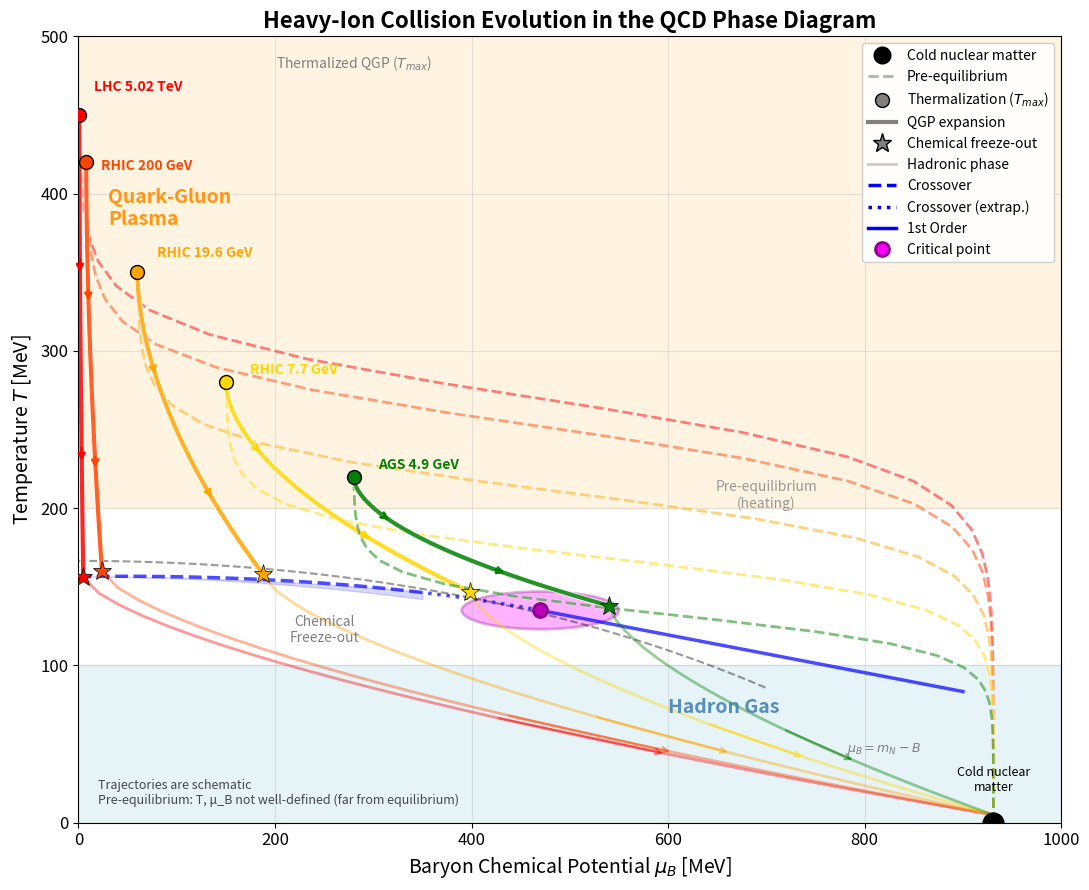

Write the Python code that produced this figure.
#!/usr/bin/env python3
"""
QCD Phase Diagram with Heavy-Ion Collision Evolution Trajectories
Illustrating system evolution from initial state through QGP to freeze-out
"""

import numpy as np
import matplotlib.pyplot as plt
from matplotlib.patches import Ellipse, FancyArrowPatch
from matplotlib.lines import Line2D
import matplotlib.patheffects as pe

# Set up figure
fig, ax = plt.subplots(figsize=(11, 9))

# ============================================
# PHASE STRUCTURE (same as before)
# ============================================
T_c0 = 156.5  # MeV
kappa_2 = 0.0153
kappa_4 = 0.00032

mu_B_CEP = 470  # MeV
T_CEP = 135     # MeV
CEP_mu_err = 80
CEP_T_err = 12

# Crossover line
mu_B_crossover = np.linspace(0, mu_B_CEP, 100)
T_crossover_lattice = T_c0 * (1 - kappa_2 * (mu_B_crossover / T_c0)**2 
                       - kappa_4 * (mu_B_crossover / T_c0)**4)
correction = (T_crossover_lattice[-1] - T_CEP) * (mu_B_crossover / mu_B_CEP)
T_crossover = T_crossover_lattice - correction

# First-order line
mu_B_first = np.linspace(mu_B_CEP, 900, 50)
T_first = T_CEP - 0.12 * (mu_B_first - mu_B_CEP)

# Freeze-out curve
a, b, c = 166.5, 0.139e-3, 0.053e-9
mu_B_fo = np.linspace(0, 700, 200)
T_fo = a - b * mu_B_fo**2 - c * mu_B_fo**4

# ============================================
# COLLISION EVOLUTION TRAJECTORIES
# Approximate isentropic (s/n_B = const) paths
# Higher √s_NN → higher s/n_B → more vertical trajectory
# ============================================

def trajectory(mu_B_initial, mu_B_freezeout, T_initial, T_freezeout):
    """
    Generate a trajectory from thermalized state to freeze-out.
    Isentropic expansion: steeper at high T, flattens near phase boundary.
    """
    t = np.linspace(0, 1, 50)
    
    # Temperature drops from T_initial to T_freezeout
    T = T_initial - (T_initial - T_freezeout) * t
    
    # μ_B evolution: steep initially, flattens near freeze-out
    # Use power > 1 to get correct curvature (steep start, gradual end)
    mu_B = mu_B_initial + (mu_B_freezeout - mu_B_initial) * (t**1.8)
    
    return mu_B, T

def post_freezeout(mu_B_freezeout, T_freezeout, mu_B_ground=931, T_ground=5):
    """
    Evolution from freeze-out toward nuclear ground state.
    
    This is hadronic expansion/cooling - should stay to the RIGHT
    of the heating curve (higher μ_B at given T).
    """
    t = np.linspace(0, 1, 30)
    # Linear-ish drop in T
    T = T_freezeout - (T_freezeout - T_ground) * (t**0.8)
    # μ_B increases gradually back to ground state
    mu_B = mu_B_freezeout + (mu_B_ground - mu_B_freezeout) * (t**1.2)
    return mu_B, T

def pre_equilibrium(mu_B_initial, T_initial, mu_B_nuclei=931, T_nuclei=0):
    """
    Pre-equilibrium phase: cold nuclear matter → thermalized QGP.
    
    Physics: 
    - Initial collision: violent, T rises very fast at ~constant high μ_B
    - Then: system equilibrates, μ_B adjusts to final value
    
    This keeps the path at HIGHER T for any given μ_B compared to cooling.
    """
    t = np.linspace(0, 1, 30)
    
    # T rises rapidly (nearly linear)
    T = T_nuclei + (T_initial - T_nuclei) * t
    
    # μ_B stays near nuclear value initially, then drops sharply
    # Delayed, sharp sigmoid - μ_B doesn't start dropping until T is already high
    delay = 0.6  # don't start dropping μ_B until 60% of heating done
    sharpness = 20
    transition = 1 / (1 + np.exp(-sharpness * (t - delay)))
    mu_B = mu_B_nuclei * (1 - transition) + mu_B_initial * transition
    
    return mu_B, T

# Define trajectories for different collision energies
# (mu_B_initial, mu_B_freezeout, T_initial, T_freezeout, color, label)
# Initial μ_B increases with decreasing √s (more baryon stopping)
trajectories = [
    (1, 5, 450, 156, 'red', 'LHC 5.02 TeV'),
    (8, 24, 420, 160, 'orangered', 'RHIC 200 GeV'),
    (60, 188, 350, 158, 'orange', 'RHIC 19.6 GeV'),
    (150, 398, 280, 147, 'gold', 'RHIC 7.7 GeV'),
    (280, 540, 220, 138, 'green', 'AGS 4.9 GeV'),
]

# ============================================
# PLOTTING
# ============================================

# Background shading
ax.fill_between([0, 1000], [0, 0], [100, 100], color='lightblue', alpha=0.3)
ax.axhspan(200, 500, color='#FFE4B5', alpha=0.4)

# Phase boundaries
mu_B_reliable = 350
idx_split = np.searchsorted(mu_B_crossover, mu_B_reliable)
ax.plot(mu_B_crossover[:idx_split], T_crossover[:idx_split], 'b--', lw=2.5, alpha=0.7)
ax.plot(mu_B_crossover[idx_split-1:], T_crossover[idx_split-1:], 'b:', lw=2.5, alpha=0.7)
ax.plot(mu_B_first, T_first, 'b-', lw=2.5, alpha=0.7)

# Lattice uncertainty band
mu_B_band = np.linspace(0, 350, 80)
T_cross_upper = T_c0 * (1 - (kappa_2 - 0.003) * (mu_B_band / T_c0)**2)
T_cross_lower = T_c0 * (1 - (kappa_2 + 0.003) * (mu_B_band / T_c0)**2)
ax.fill_between(mu_B_band, T_cross_lower, T_cross_upper, color='blue', alpha=0.15)

# CEP
cep = Ellipse((mu_B_CEP, T_CEP), width=2*CEP_mu_err, height=2*CEP_T_err,
              facecolor='magenta', edgecolor='darkmagenta', alpha=0.3, lw=2)
ax.add_patch(cep)
ax.plot(mu_B_CEP, T_CEP, 'mo', ms=10, mec='darkmagenta', mew=2, zorder=10)

# Freeze-out curve (faint)
ax.plot(mu_B_fo, T_fo, 'k--', lw=1.5, alpha=0.4)

# Plot trajectories with arrows
for mu_B_init, mu_B_final, T_init, T_final, color, label in trajectories:
    
    # Pre-equilibrium phase (cold nuclei → thermalization)
    mu_B_pre, T_pre = pre_equilibrium(mu_B_init, T_init)
    ax.plot(mu_B_pre, T_pre, color=color, lw=2, alpha=0.5, ls='--',
            path_effects=[pe.Stroke(linewidth=3, foreground='white', alpha=0.3), pe.Normal()])
    
    # Main trajectory (QGP expansion: thermalization → freeze-out)
    mu_B, T = trajectory(mu_B_init, mu_B_final, T_init, T_final)
    ax.plot(mu_B, T, color=color, lw=3, alpha=0.85,
            path_effects=[pe.Stroke(linewidth=4, foreground='white'), pe.Normal()])
    
    # Post freeze-out evolution (freeze-out → ground state)
    mu_B_post, T_post = post_freezeout(mu_B_final, T_final)
    ax.plot(mu_B_post, T_post, color=color, lw=2, alpha=0.4, ls='-')
    
    # Add arrows along main trajectory to show direction
    for i in [15, 35]:  # Arrow positions
        ax.annotate('', xy=(mu_B[i+2], T[i+2]), xytext=(mu_B[i], T[i]),
                   arrowprops=dict(arrowstyle='->', color=color, lw=2))
    
    # Arrow on post-freezeout
    ax.annotate('', xy=(mu_B_post[20], T_post[20]), xytext=(mu_B_post[15], T_post[15]),
               arrowprops=dict(arrowstyle='->', color=color, lw=1.5, alpha=0.5))
    
    # Initial thermalized state marker (filled circle) - T_max
    ax.plot(mu_B[0], T[0], 'o', color=color, ms=10, mec='black', mew=1, zorder=5)
    
    # Freeze-out marker (star)
    ax.plot(mu_B[-1], T[-1], '*', color=color, ms=14, mec='black', mew=0.5, zorder=5)
    
    # Label at initial state
    if 'LHC' in label:
        ax.text(mu_B[0] + 15, T[0] + 15, label, fontsize=10, color=color, 
                fontweight='bold', ha='left')
    elif '200' in label:
        ax.text(mu_B[0] + 15, T[0] - 5, label, fontsize=10, color=color,
                fontweight='bold', ha='left')
    elif '19.6' in label:
        ax.text(mu_B[0] + 20, T[0] + 10, label, fontsize=10, color=color,
                fontweight='bold', ha='left')
    elif '7.7' in label:
        ax.text(mu_B[0] + 25, T[0] + 5, label, fontsize=10, color=color,
                fontweight='bold', ha='left')
    else:  # AGS
        ax.text(mu_B[0] + 25, T[0] + 5, label, fontsize=10, color=color,
                fontweight='bold', ha='left')

# Cold nuclear matter starting point
ax.plot(931, 0, 'ko', ms=14, mec='black', mew=2, zorder=10)
ax.text(931, 20, 'Cold nuclear\nmatter', fontsize=9, ha='center', 
        style='italic', color='black')

# Nuclear ground state is same point - add label
ax.text(820, 45, r'$\mu_B = m_N - B$', fontsize=9, ha='center', color='gray')

# Annotations for phases and stages
ax.text(30, 380, 'Quark-Gluon\nPlasma', fontsize=14, fontweight='bold', 
        color='darkorange', alpha=0.9)
ax.text(600, 70, 'Hadron Gas', fontsize=14, fontweight='bold', 
        color='steelblue', alpha=0.9)

# Stage labels
ax.text(280, 480, r'Thermalized QGP ($T_{max}$)', fontsize=10, 
        style='italic', ha='center', color='gray')
ax.text(250, 115, 'Chemical\nFreeze-out', fontsize=10, 
        style='italic', ha='center', color='gray')
ax.text(700, 200, 'Pre-equilibrium\n(heating)', fontsize=10, 
        style='italic', ha='center', color='gray', alpha=0.8)

# Removed general expansion arrow - now shown explicitly per trajectory

# Legend
legend_elements = [
    Line2D([0], [0], marker='o', color='w', markerfacecolor='black', 
           ms=12, mec='k', label='Cold nuclear matter'),
    Line2D([0], [0], color='gray', lw=2, ls='--', alpha=0.6, label='Pre-equilibrium'),
    Line2D([0], [0], marker='o', color='w', markerfacecolor='gray', 
           ms=10, mec='k', label=r'Thermalization ($T_{max}$)'),
    Line2D([0], [0], color='gray', lw=3, label='QGP expansion'),
    Line2D([0], [0], marker='*', color='w', markerfacecolor='gray', 
           ms=14, mec='k', label='Chemical freeze-out'),
    Line2D([0], [0], color='gray', lw=2, alpha=0.4, label='Hadronic phase'),
    Line2D([0], [0], color='blue', lw=2.5, ls='--', label='Crossover'),
    Line2D([0], [0], color='blue', lw=2.5, ls=':', label='Crossover (extrap.)'),
    Line2D([0], [0], color='blue', lw=2.5, ls='-', label='1st Order'),
    Line2D([0], [0], marker='o', color='w', markerfacecolor='magenta', 
           ms=10, mec='darkmagenta', mew=2, label='Critical point'),
]
ax.legend(handles=legend_elements, loc='upper right', fontsize=10, framealpha=0.95)

# Axis settings
ax.set_xlim(0, 1000)
ax.set_ylim(0, 500)
ax.set_xlabel(r'Baryon Chemical Potential $\mu_B$ [MeV]', fontsize=14)
ax.set_ylabel(r'Temperature $T$ [MeV]', fontsize=14)
ax.set_title('Heavy-Ion Collision Evolution in the QCD Phase Diagram', 
             fontsize=16, fontweight='bold')
ax.tick_params(axis='both', labelsize=12)
ax.grid(True, alpha=0.3)

# Note
note = ("Trajectories are schematic\n"
        "Pre-equilibrium: T, μ_B not well-defined (far from equilibrium)")
ax.text(0.02, 0.02, note, transform=ax.transAxes, fontsize=9, 
        verticalalignment='bottom', style='italic', alpha=0.7)

plt.tight_layout()
plt.savefig('qcd_trajectories.png', dpi=150, bbox_inches='tight',
            facecolor='white', edgecolor='none')
plt.savefig('qcd_trajectories.pdf', bbox_inches='tight',
            facecolor='white', edgecolor='none')
print("Saved: qcd_trajectories.png and .pdf")
